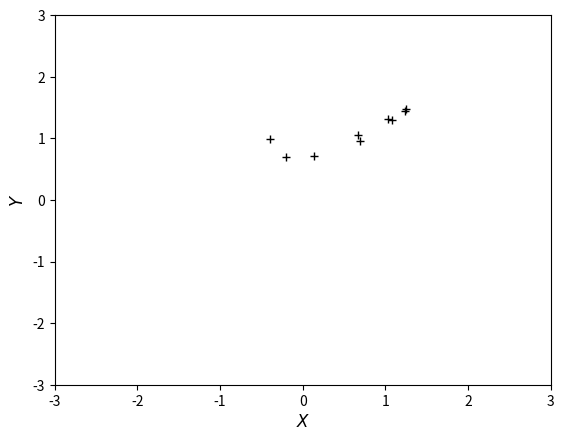

This figure's Python source: (Note: this script raises an exception after producing the figure.)
from numpy import *
from matplotlib import pyplot
import matplotlib.animation as manimation
import os, sys
#import ffmpeg

# HW5 Skeleton 

def RK4(f, y, t, dt, food_flag, alpha, gamma_1, gamma_2, kappa, rho, delta):
    '''food_flag, alpha, gamma_1, gamma_2, kappa, rho, delta)
    Carry out a step of RK4 from time t using dt
    
    Input
    -----
    f:  Right hand side value function (this is the RHS function)
    y:  state vector
    t:  current time
    dt: time step size
    
    food_flag:  0 or 1, depending on the food location
    alpha:      Parameter from homework PDF
    gamma_1:    Parameter from homework PDF
    gamma_2:    Parameter from homework PDF
    kappa:      Parameter from homework PDF
    rho:        Parameter from homework PDF
    delta:      Parameter from homework PDF
    

    Output
    ------
    Return updated vector y, according to RK4 formula
    '''
    #print(y[0])
    h = dt
    # call RHS # y = RHS
    # Task: Fill in the RK4 formula
    for i in range(1, y.shape[0]):
        #print(y[i-1])
        # Task: insert formula for RK4
        ti = i*h
        #print(y[i-1])
        k1 = f(y[i-1], ti, food_flag, alpha, gamma_1, gamma_2, kappa, rho, delta, y)
        #print("k1", k1)
        k2 = f(y[i-1] + (h/2)*k1, ti + (h/2), food_flag, alpha, gamma_1, gamma_2, kappa, rho, delta, y)
        #print("k2")
        k3 = f(y[i-1] + (h/2)*k2, ti + (h/2), food_flag, alpha, gamma_1, gamma_2, kappa, rho, delta, y)
        k4 = f(y[i-1] + h*k3, ti + h, food_flag, alpha, gamma_1, gamma_2, kappa, rho, delta, y)

        y[i] = y[i-1] + (h/6)*(k1 + 2*k2 + 2*k3 + k4)
    #print(y)

    return y


def RHS(y, t, food_flag, alpha, gamma_1, gamma_2, kappa, rho, delta, y_total):
    '''
    Define the right hand side of the ODE

    '''
    #print(y)
    N = y.shape[0]
    f = zeros_like(y)
    # y is B(t)
    # C(t) defined in pdf
    if food_flag == 0:
        C = array([0,0])
    if food_flag == 1:
        C = array([sin(alpha*t), cos(alpha*t)])

    F_food = gamma_1 * (C - y)
    F_follow = gamma_2 * (y_total[0] - y)
    F_flock = kappa * (mean(y_total) - y)

    distances = zeros((len(y_total),2))
    current = y

    for n, item in enumerate(y_total):
        dist = sqrt((item[0] - current[0])**2 + (item[1] - current[1])**2)
        distances[n, 1] =  dist
        distances[n, 0] = n

    sorted = distances[argsort(distances[:, 1])]
    #print(sorted)
    neighbors = sorted[1:6]
    neighbors_coords = y_total[(neighbors[:,0].astype(int))]
    #print(neighbors[:,0].astype(int))
    #print(neighbors_coords)
    #print(y_total)
    numer = y - neighbors_coords
    F_repel = rho*sum((numer)/(numer**2 + delta))

    print("y0", y_total[0])
    #
    # Task:  Fill this in by assigning values to f
    # f = n*2 vector sum of all components
    f = F_food + F_follow + F_flock + F_repel
    return f


##
# Set up problem domain
t0 = 0.0        # start time
T = 10.0        # end time
nsteps = 50     # number of time steps

# Task:  Experiment with N, number of birds
N = 10

# Task:  Experiment with the problem parameters, and understand how each parameter affects the system
dt = (T - t0) / (nsteps-1.0)
gamma_1 = 2.0 #2.0
gamma_2 = 8.0 #8.0
alpha = 1.5 #0.4
kappa = 5.0 #4.0
rho = 2.0
delta = 0.5
food_flag = 1   # food_flag == 0: C(x,y) = (0.0, 0.0)
                # food_flag == 1: C(x,y) = (sin(alpha*t), cos(alpha*t))

# Intialize problem
y = random.rand(N,2)  # This is the state vector of each Bird's position.  The k-th bird's position is (y[k,0], y[k,1])
flock_diam = zeros((nsteps,))

RK4(RHS, y, (T-t0)/2, dt, food_flag, alpha, gamma_1, gamma_2, kappa, rho, delta)
# Initialize the Movie Writer
# --> The movie writing code has been done for you
# FFMpegWriter = manimation.writers['ffmpeg']
# writer = FFMpegWriter(fps=6)
fig = pyplot.figure(0)
pp, = pyplot.plot([],[], 'k+')
rr, = pyplot.plot([],[], 'r+')
pyplot.xlabel(r'$X$', fontsize='large')
pyplot.ylabel(r'$Y$', fontsize='large')
pyplot.xlim(-3,3)       # you may need to adjust this, if your birds fly outside of this box!
pyplot.ylim(-3,3)       # you may need to adjust this, if your birds fly outside of this box!

t = t0
pp.set_data(y[1:,0], y[1:,1])
rr.set_data(y[0,0], y[0,1])
for i in range(20):
    y = RK4(RHS, y, (T-t0)/2, dt, food_flag, alpha, gamma_1, gamma_2, kappa, rho, delta)
    #flock_diam[step] = y
    t += dt

    pyplot.figure(i)

    pp, = pyplot.plot([],[], 'k+')
    rr, = pyplot.plot([],[], 'r+')
    pp.set_data(y[:,0], y[:,1])
    rr.set_data(y[0,0], y[0,1])
    pyplot.xlabel(r'$X$', fontsize='large')
    pyplot.ylabel(r'$Y$', fontsize='large')
    pyplot.xlim(-3,3)       # you may need to adjust this, if your birds fly outside of this box!
    pyplot.ylim(-3,3)       # you may need to adjust this, if your birds fly outside of this box!
    pyplot.savefig('hw5_plt'+str(i)+'.png')


#pyplot.show()


# # Begin writing movie frames
# with writer.saving(fig, "movie.mp4", dpi=1000):
#
#     # First frame
#      pp.set_data(y[1:,0], y[1:,1])
#      rr.set_data(y[0,0], y[0,1])
#      writer.grab_frame()
#
#      t = t0
#      for step in range(nsteps):
#
#          # Task: Fill in the code for the next two lines
#          y = RK4(RHS, y, (T-t0)/2, dt, food_flag, alpha, gamma_1, gamma_2, kappa, rho, delta)
#          #flock_diam[step] = y
#          t += dt
#
#          # Movie frame
#          pp.set_data(y[:,0], y[:,1])
#          rr.set_data(y[0,0], y[0,1])
#          writer.grab_frame()
#
#
#  # Task: Plot flock diameter
# #plot(..., flock_diam, ...)
